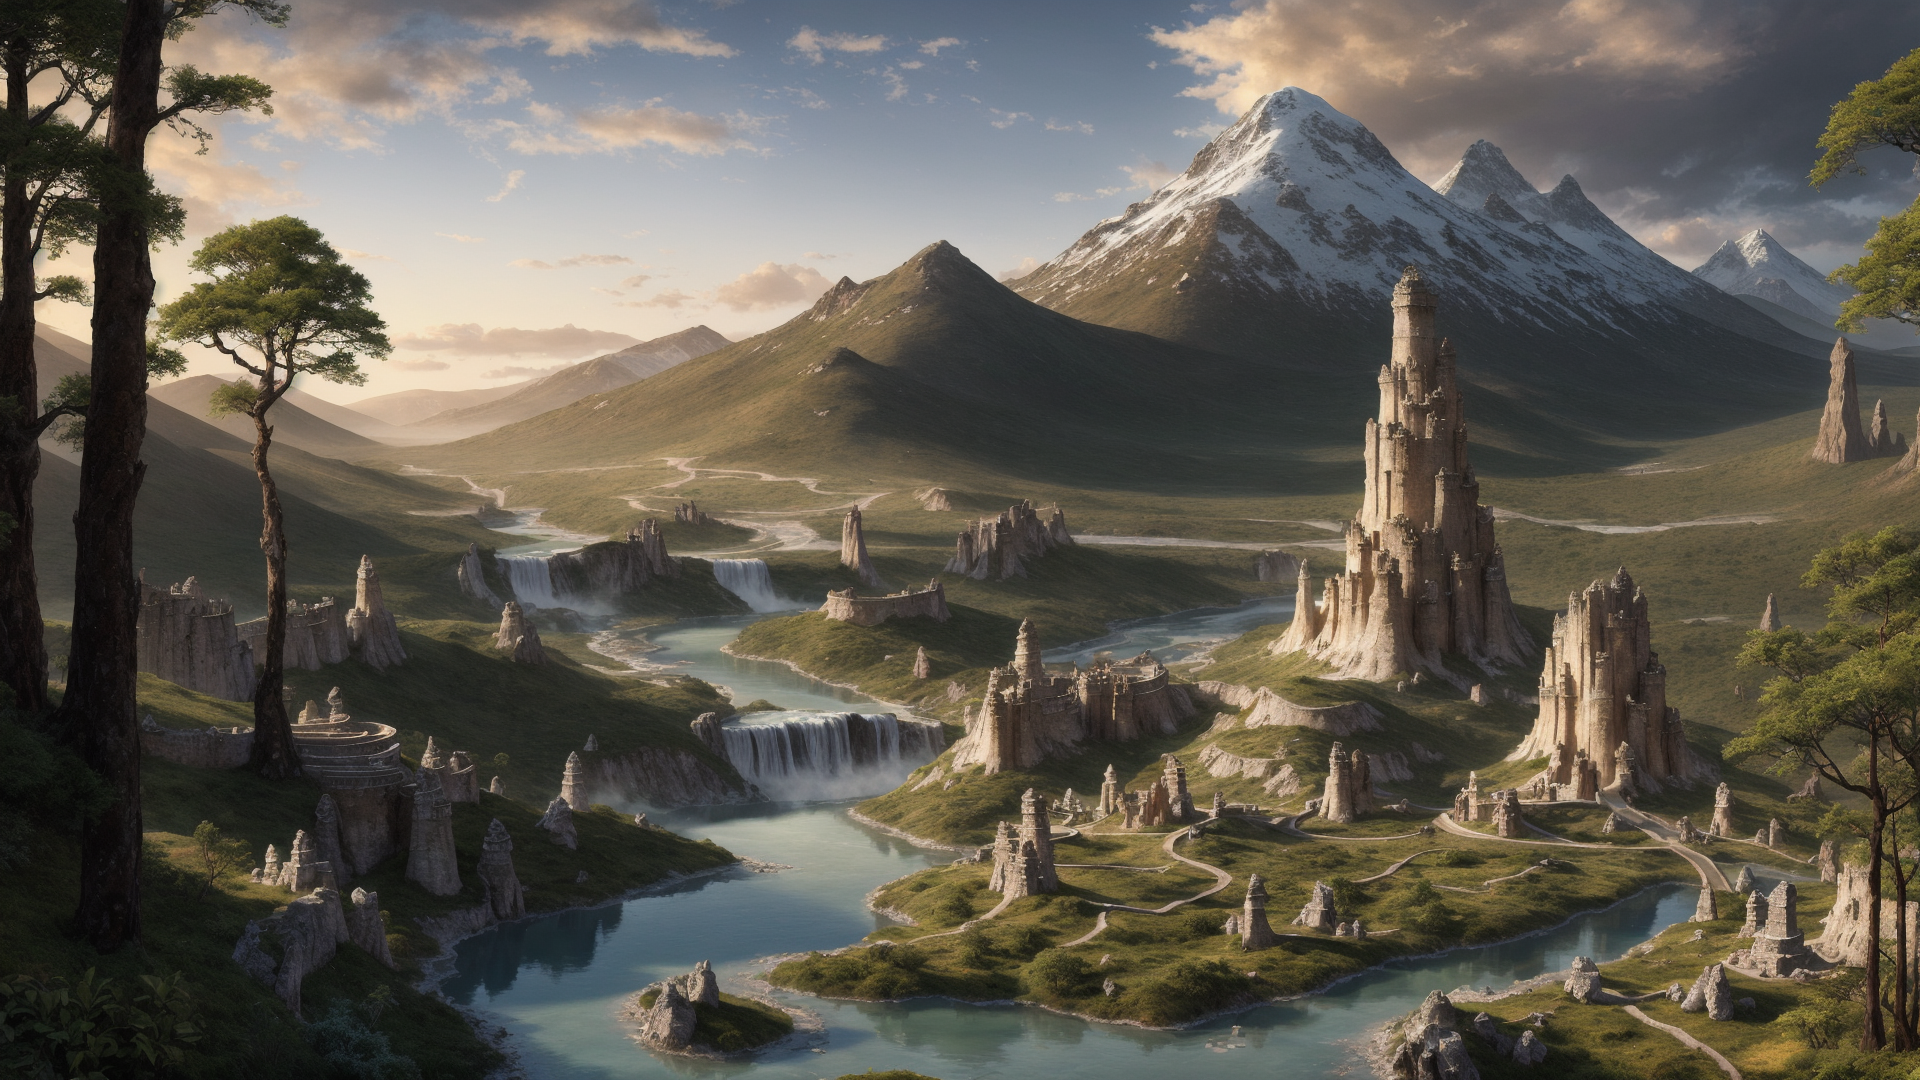
Generation parameters embedded in this image by AUTOMATIC1111 Stable Diffusion web UI or a fork of it (Forge, ...) (PNG 'parameters' text chunk):
sprawling landscapes,majestic mountains,enchanted forest,mystical rivers,shimmering lakes,towering waterfalls,ethereal fog,golden sunrise,silver moonlight,fantastical creatures,mythical beasts,ancient ruins,lost civilizations,floating islands,enchanted castles,crystal caverns,fiery volcanoes,icy tundras,lush greenery,vibrant flora,mythical gods,celestial skies,dramatic lighting,deep shadows,glowing horizons,panoramic views,atmospheric effects,surreal environments,8K ultra-high resolution,photorealistic textures,complex ecosystems,immersive worlds,expansive horizons,ambient lighting,detailed terrain,vibrant ecosystems,narrative elements,story-driven scenes,high dynamic range,depth of field,advanced rendering,powerful visual storytelling,atmospheric perspective,digital oil painting,grand scale,epic proportions,intricate details,visual poetry,vivid colors,high contrast,dramatic impact.,
Negative prompt: (worst quality, low quality:1.3),logo,(negativeXL_D),(ng_deepnegative_v1_75t),(BadNegAnatomyV1-neg),(badhandv4:2.1),(easynegative),(bad-hands-5:2.1),(5-funny-looking-fingers:2.1),bad-hands-5,bad_prompt_version2,deformed,missing limbs,amputated,disfigured,Ugly,Unrealistic Eyes,(disfigured, deformed, distorted:1.3),(un-detailed skin, lowres, bad anatomy, bad hands),missing fingers,extra digit,fewer digits,cropped,worst quality,low quality,normal quality,jpeg artifacts,signature,watermark,extra fingers,fused fingers,too many fingers,extra legs,extra arms,extra foot,cloned face,mutated hands,airbrushed,glossy,unretouched,Bad Lighting,Extra Limbs,merging,worst quality,bad lighting,cropped,blurry,low-quality,deformed,text,poorly drawn,bad art,bad angle,boring,low-resolution,worst quality,bad composition,terrible lighting,bad anatomy,
Steps: 30, Sampler: DPM++ 2M, Schedule type: Karras, CFG scale: 7, Seed: 2534201357, Size: 768x512, Model hash: ca2e3bd9f9, Model: landscapeRealistic_v20WarmColor, Denoising strength: 0.7, Clip skip: 2, Hires resize: 1920x1080, Hires upscaler: 003_realSR_BSRGAN_DFOWMFC_s64w8_SwinIR-L_x4_GAN, Version: v1.9.4